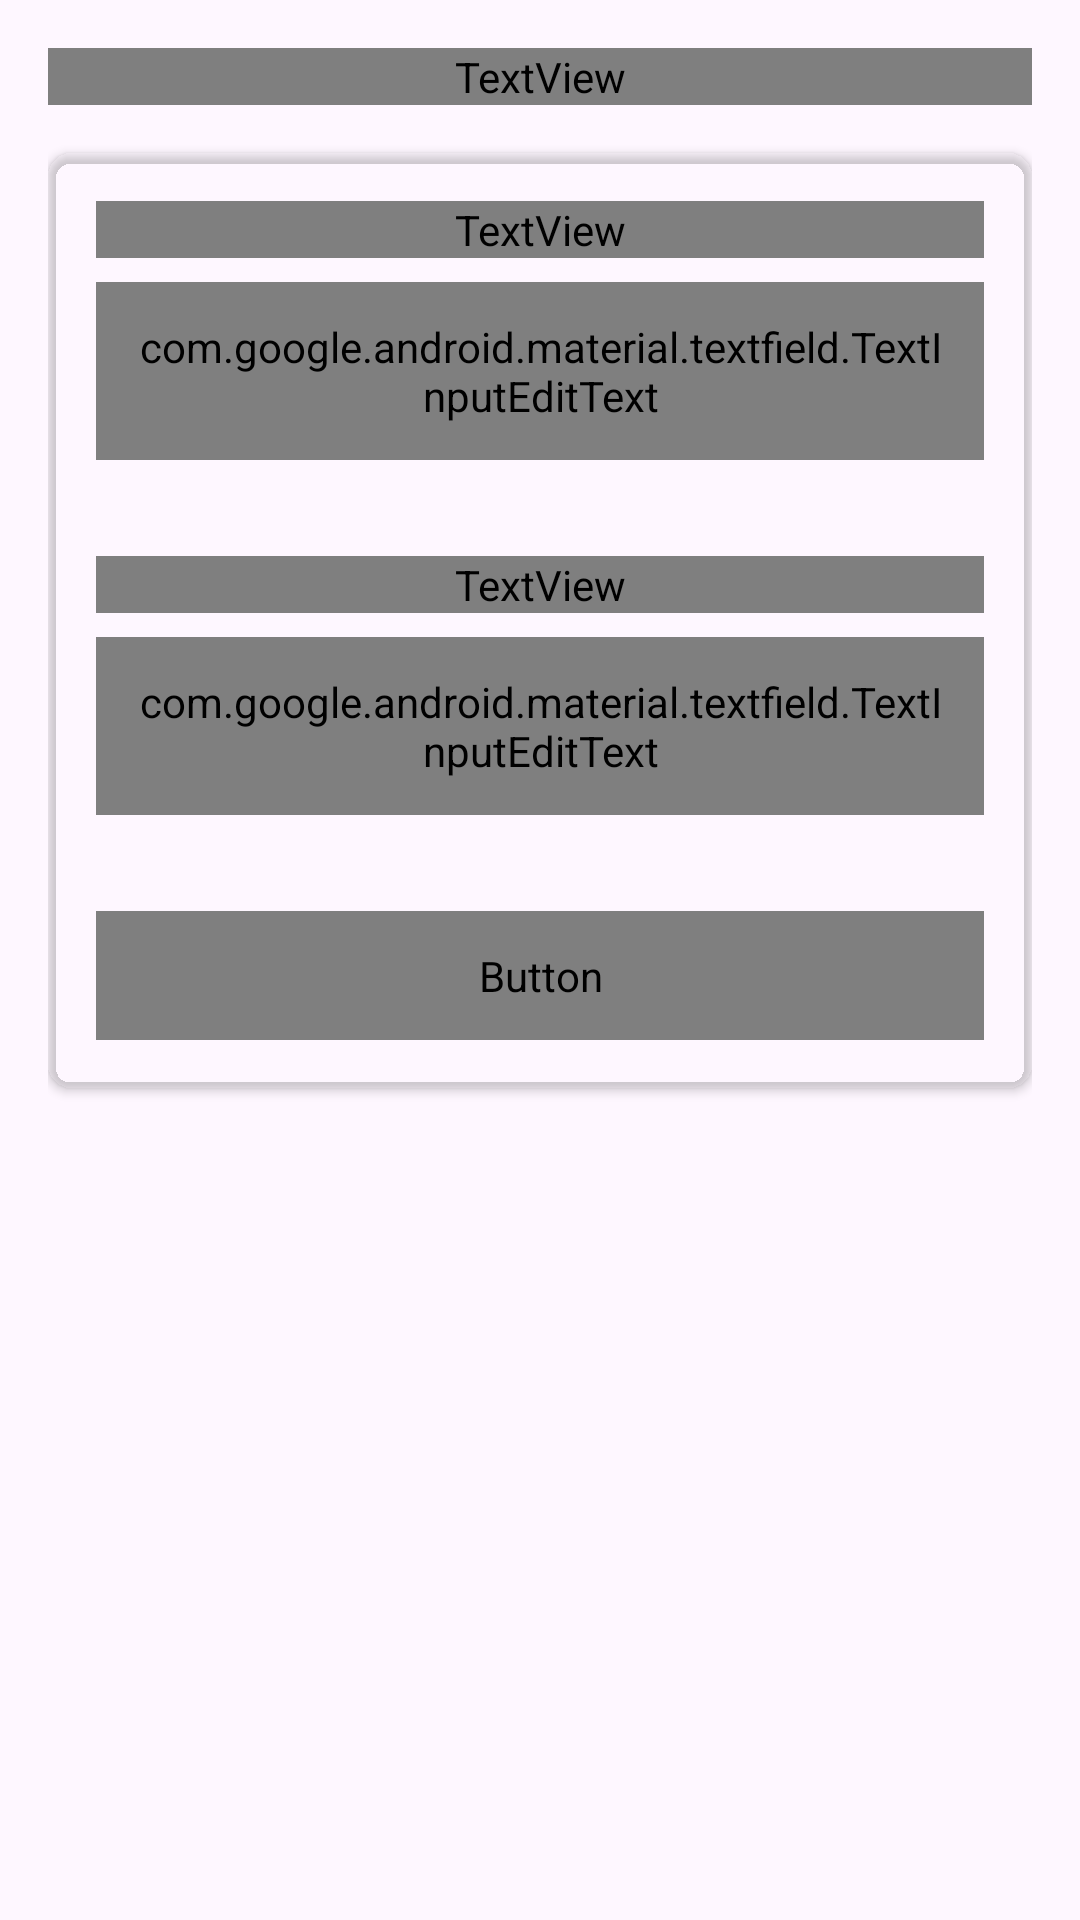

The Android layout XML behind this screen, and the referenced resources:
<!-- AndroidManifest.xml: application theme Base.Theme.AfricanShipping25 -->
<!-- res/layout/fragment_payment.xml -->
<?xml version="1.0" encoding="utf-8"?>
<LinearLayout
    xmlns:android="http://schemas.android.com/apk/res/android"
    xmlns:app="http://schemas.android.com/apk/res-auto"
    android:layout_width="match_parent"
    android:layout_height="match_parent"
    android:orientation="vertical"
    android:background="?attr/colorBackground"
    android:padding="16dp">

    <TextView
        android:layout_width="match_parent"
        android:layout_height="wrap_content"
        android:text="MPESA Payment"
        android:textSize="20sp"
        android:textStyle="bold"
        android:textColor="?attr/paymentTitleColor"
        android:layout_marginBottom="16dp" />

    
    <androidx.cardview.widget.CardView
        android:layout_width="match_parent"
        android:layout_height="wrap_content"
        app:cardCornerRadius="8dp"
        app:cardElevation="2dp"
        app:cardBackgroundColor="?attr/paymentCardBackground"
        android:layout_marginBottom="16dp">

        <LinearLayout
            android:layout_width="match_parent"
            android:layout_height="wrap_content"
            android:orientation="vertical"
            android:padding="16dp">

            <TextView
                android:layout_width="match_parent"
                android:layout_height="wrap_content"
                android:text="Enter Phone Number"
                android:textSize="16sp"
                android:textStyle="bold"
                android:textColor="?attr/paymentLabelColor"
                android:layout_marginBottom="8dp" />


            <com.google.android.material.textfield.TextInputLayout
                android:layout_width="match_parent"
                android:layout_height="wrap_content"
                android:layout_marginBottom="16dp"
                app:boxStrokeColor="?attr/inputBoxStrokeColor"
                app:hintTextColor="?attr/inputHintColor"
                style="@style/Widget.MaterialComponents.TextInputLayout.OutlinedBox">
                <com.google.android.material.textfield.TextInputEditText
                    android:id="@+id/et_phone_number"
                    android:layout_width="match_parent"
                    android:layout_height="wrap_content"
                    android:hint="e.g., 0712345678"
                    android:textColorHint="?attr/paymentInputHintColor"
                    android:textColor="?attr/paymentInputTextColor"
                    android:inputType="phone"
                    android:padding="12dp"
                    android:layout_marginBottom="16dp" />
            </com.google.android.material.textfield.TextInputLayout>


            <TextView
                android:layout_width="match_parent"
                android:layout_height="wrap_content"
                android:text="Enter Amount"
                android:textSize="16sp"
                android:textStyle="bold"
                android:textColor="?attr/paymentLabelColor"
                android:layout_marginBottom="8dp" />

            <com.google.android.material.textfield.TextInputLayout
                android:layout_width="match_parent"
                android:layout_height="wrap_content"
                android:layout_marginBottom="16dp"
                app:boxStrokeColor="?attr/inputBoxStrokeColor"
                app:hintTextColor="?attr/inputHintColor"
                style="@style/Widget.MaterialComponents.TextInputLayout.OutlinedBox">

                <com.google.android.material.textfield.TextInputEditText
                    android:id="@+id/et_amount"
                    android:layout_width="match_parent"
                    android:layout_height="wrap_content"
                    android:hint="e.g., 40000"
                    android:textColorHint="?attr/paymentInputHintColor"
                    android:textColor="?attr/paymentInputTextColor"
                    android:inputType="numberDecimal"
                    android:padding="12dp"
                    android:layout_marginBottom="16dp" />
            </com.google.android.material.textfield.TextInputLayout>


            <Button
                android:id="@+id/btn_track"
                android:layout_width="match_parent"
                android:layout_height="wrap_content"
                android:text="Prompt"
                android:backgroundTint="?attr/buttonBackgroundTint"
                android:textColor="?attr/buttonTextColor"
                android:padding="12dp" />
        </LinearLayout>
    </androidx.cardview.widget.CardView>
</LinearLayout>
<!-- resources referenced by this layout -->
<resources>
  <style name="Base.Theme.AfricanShipping25" parent="Theme.Material3.DayNight.NoActionBar">
          
          <item name="colorPrimary">@color/black</item>
          <item name="android:statusBarColor" tools:targetApi="l">@color/white</item>
          
          <item name="android:windowLightStatusBar" tools:targetApi="m">true</item>
  
      </style>
  <color name="black">#FF000000</color>
  <color name="white">#FFFFFFFF</color>
</resources>
